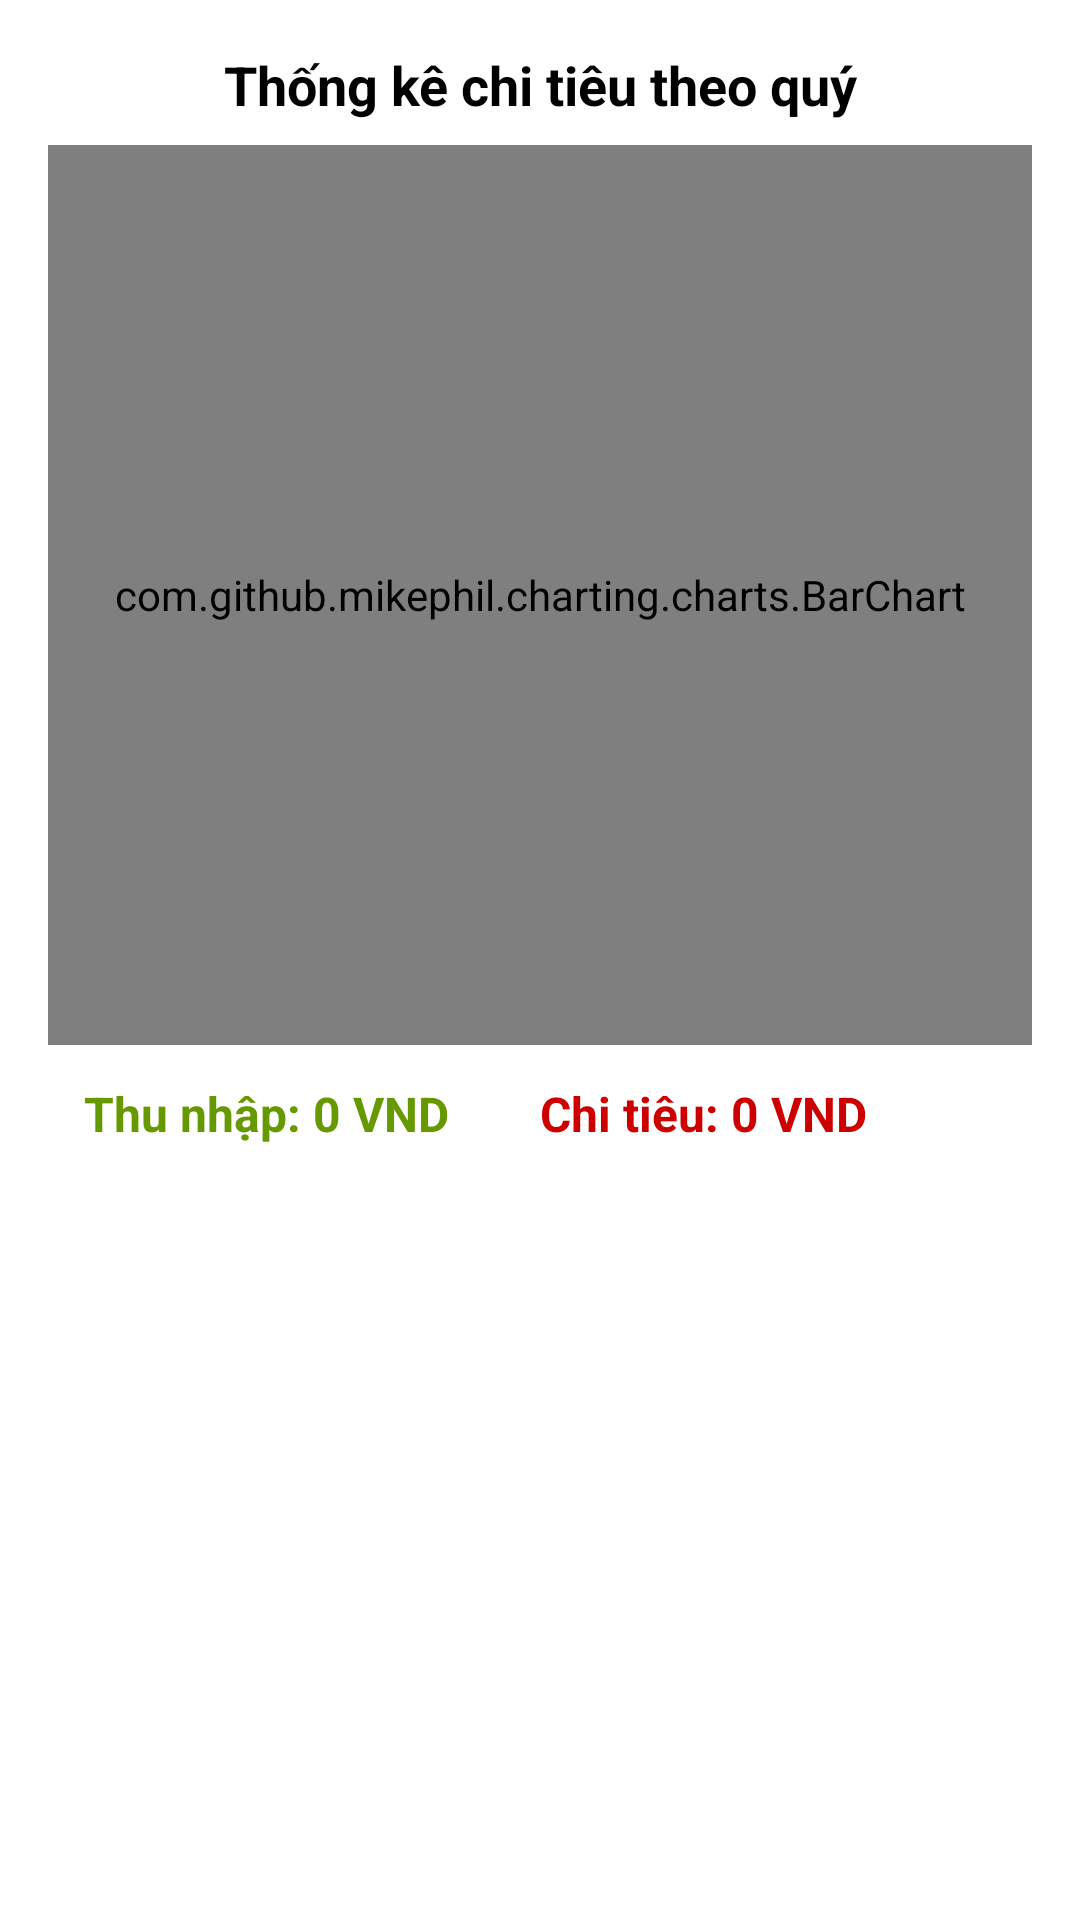

Here is an Android app screen rendered from its layout file. Give the layout XML and the strings, colors and styles it references.
<!-- AndroidManifest.xml: application theme Theme.Project -->
<!-- res/layout/fragment_statistics_quarter.xml -->
<?xml version="1.0" encoding="utf-8"?>
<LinearLayout xmlns:android="http://schemas.android.com/apk/res/android"
    xmlns:app="http://schemas.android.com/apk/res-auto"
    xmlns:tools="http://schemas.android.com/tools"
    android:layout_width="match_parent"
    android:layout_height="match_parent"
    android:orientation="vertical"
    android:padding="16dp"
    tools:context=".ui_all.statistics.StatisticsQuarterFragment">

    
    <TextView
        android:id="@+id/tvTitleQuarter"
        android:layout_width="match_parent"
        android:layout_height="wrap_content"
        android:text="Thống kê chi tiêu theo quý"
        android:textSize="18sp"
        android:textStyle="bold"
        android:gravity="center"
        android:paddingBottom="8dp"
        android:textColor="@android:color/black"/>

    
    <com.github.mikephil.charting.charts.BarChart
        android:id="@+id/barChartQuarter"
        android:layout_width="match_parent"
        android:layout_height="300dp"
        android:background="@android:color/white"/>

    
    <LinearLayout
        android:layout_width="match_parent"
        android:layout_height="wrap_content"
        android:orientation="horizontal"
        android:gravity="center"
        android:padding="12dp">

        
        <TextView
            android:id="@+id/tvTotalIncomeQuarter"
            android:layout_width="0dp"
            android:layout_height="wrap_content"
            android:layout_weight="1"
            android:text="Thu nhập: 0 VND"
            android:textSize="16sp"
            android:textStyle="bold"
            android:textColor="@android:color/holo_green_dark"/>

        
        <TextView
            android:id="@+id/tvTotalExpenseQuarter"
            android:layout_width="0dp"
            android:layout_height="wrap_content"
            android:layout_weight="1"
            android:text="Chi tiêu: 0 VND"
            android:textSize="16sp"
            android:textStyle="bold"
            android:textColor="@android:color/holo_red_dark"/>
    </LinearLayout>

</LinearLayout>
<!-- resources referenced by this layout -->
<resources>
  <style name="Theme.Project" parent="Theme.MaterialComponents.Light" />
</resources>
